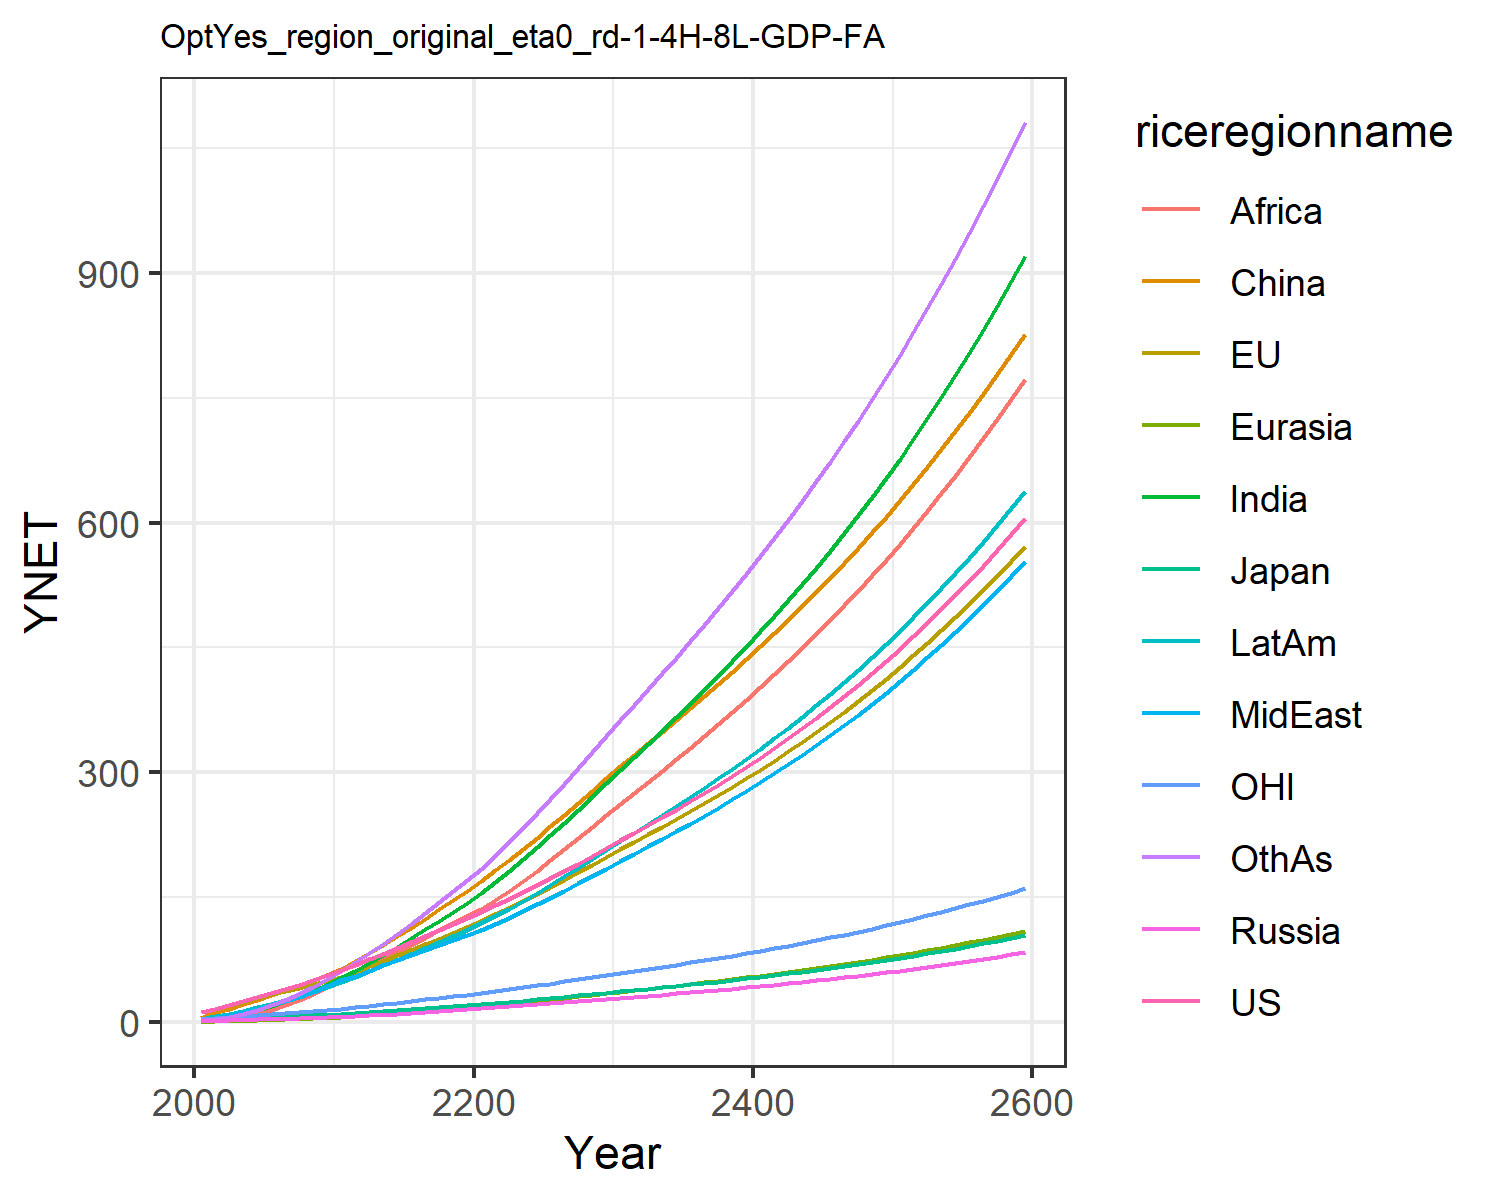

The data file committed next to this chart (first rows):
12.385834028060978, 13.01678979724627, 3.86597665139574, 1.696611896412974, 0.8066100533031557, 5.325146609695386, 2.4291640113722863, 3.468311449403455, 1.2950955120313012, 4.551956364221908, 3.837914853603819, 2.612262077897103
15.95, 16.34, 4.418, 2.244, 1.092, 11.88, 4.573, 5.741, 2.442, 7.104, 5.079, 4.165
20.61, 20.72, 5.2, 2.739, 1.525, 16.68, 7.336, 8.692, 4.322, 10.32, 6.536, 6.883
25.37, 25.06, 5.809, 3.199, 2.012, 21.83, 10.88, 12.28, 7.071, 14.07, 7.97, 10.58
30.31, 29.45, 6.174, 3.662, 2.552, 27.18, 15.21, 16.47, 10.86, 18.16, 9.34, 15.29
35.21, 33.65, 6.705, 4.14, 3.132, 32.56, 20.01, 20.87, 15.34, 22.38, 10.58, 20.7
40.1, 37.72, 7.351, 4.626, 3.76, 38.34, 25.26, 25.61, 20.42, 26.84, 11.72, 26.82
45.27, 41.81, 7.977, 5.105, 4.431, 44.4, 31.22, 30.98, 26.59, 31.68, 12.86, 33.98
50.79, 45.94, 8.584, 5.571, 5.139, 50.67, 37.87, 37.04, 33.95, 36.87, 13.99, 42.21
56.66, 50.07, 9.171, 6.023, 5.879, 57.07, 45.24, 43.86, 42.61, 42.39, 15.12, 51.56
62.7, 54.98, 9.958, 6.646, 6.752, 64.68, 53.28, 50.34, 51.24, 48.3, 16.5, 61.57
68.7, 60.82, 10.98, 7.48, 7.793, 74.05, 61.93, 55.95, 59.19, 54.52, 18.17, 72.13
75.77, 67.4, 12.18, 8.427, 8.945, 83.34, 71.23, 62.22, 67.37, 61.44, 20.05, 82.85
82.64, 73.91, 13.35, 9.384, 10.14, 93.11, 80.9, 68.36, 75.82, 68.38, 21.9, 94.24
89.46, 80.43, 14.52, 10.36, 11.37, 103.3, 90.9, 74.44, 84.43, 75.37, 23.75, 106.2
96.33, 87.04, 15.69, 11.36, 12.64, 113.8, 101.2, 80.48, 93.14, 82.43, 25.62, 118.5
103.3, 93.75, 16.89, 12.4, 13.95, 124.5, 111.6, 86.51, 101.9, 89.55, 27.51, 131.2
110.5, 100.6, 18.11, 13.46, 15.29, 135.6, 122.3, 92.5, 110.5, 96.72, 29.45, 144.1
117.8, 107.5, 19.35, 14.55, 16.66, 146.8, 133, 98.47, 119.1, 103.9, 31.41, 157.2
125.3, 114.6, 20.63, 15.68, 18.06, 158.2, 143.8, 104.4, 127.6, 111.2, 33.43, 170.4
132.9, 122, 21.94, 16.82, 19.53, 170.1, 155.4, 110.9, 136.6, 119, 35.49, 184.7
140.5, 129.6, 23.29, 17.97, 21.07, 182.5, 168.3, 118.1, 146.6, 127.6, 37.61, 200.3
148.3, 137.4, 24.68, 19.14, 22.66, 195.3, 181.8, 125.7, 157.9, 136.6, 39.79, 216.7
156.2, 145.4, 26.11, 20.33, 24.29, 208.4, 195.7, 133.5, 169.8, 145.8, 42.02, 233.5
164.4, 153.6, 27.57, 21.55, 25.97, 221.8, 210.1, 141.5, 182.1, 155.4, 44.31, 250.9
172.8, 162, 29.08, 22.79, 27.68, 235.5, 224.8, 149.8, 194.8, 165.2, 46.65, 268.6
181.6, 170.9, 30.66, 24.07, 29.44, 249.4, 239.9, 158.2, 207.8, 175.2, 49.11, 286.7
190.6, 180, 32.29, 25.38, 31.23, 263.7, 255.3, 166.8, 221.1, 185.5, 51.64, 305.3
199.8, 189.2, 33.96, 26.72, 33.07, 278.2, 271, 175.6, 234.6, 196.1, 54.23, 324.2
209.3, 198.7, 35.66, 28.1, 34.95, 293, 287.1, 184.6, 248.5, 206.9, 56.86, 343.5
218.5, 208, 37.33, 29.45, 36.81, 307.5, 303.1, 193.6, 262.1, 217.5, 59.43, 362.5
227.6, 216.9, 38.93, 30.77, 38.62, 321.3, 318.7, 202.3, 275.5, 227.9, 61.9, 381.2
236.8, 225.8, 40.55, 32.1, 40.45, 335, 334.4, 211.2, 288.8, 238.3, 64.39, 399.9
246, 234.8, 42.18, 33.45, 42.29, 348.9, 350.2, 220.1, 302.3, 248.8, 66.9, 418.8
255.5, 244, 43.84, 34.83, 44.17, 362.9, 366.3, 229.2, 315.9, 259.5, 69.45, 437.9
265.2, 253.3, 45.54, 36.23, 46.07, 377, 382.6, 238.5, 329.8, 270.4, 72.05, 457.3
275.2, 262.8, 47.29, 37.66, 48.02, 391.4, 399.3, 248, 343.8, 281.5, 74.72, 477
285.4, 272.6, 49.07, 39.13, 50, 406, 416.2, 257.7, 358.1, 292.8, 77.44, 497.1
295.9, 282.6, 50.9, 40.63, 52.03, 420.9, 433.5, 267.6, 372.6, 304.4, 80.23, 517.5
306.6, 292.9, 52.78, 42.18, 54.1, 436.1, 451.2, 277.7, 387.4, 316.3, 83.1, 538.3
317.7, 303.4, 54.71, 43.76, 56.22, 451.5, 469.2, 288.2, 402.6, 328.5, 86.03, 559.6
329.1, 314.2, 56.69, 45.38, 58.4, 467.3, 487.7, 298.8, 418, 341, 89.05, 581.3
340.8, 325.3, 58.73, 47.05, 60.62, 483.4, 506.6, 309.8, 433.7, 353.8, 92.14, 603.4
352.9, 336.7, 60.83, 48.77, 62.91, 499.8, 525.9, 321.1, 449.9, 366.9, 95.32, 626.1
365.3, 348.5, 62.99, 50.53, 65.26, 516.7, 545.8, 332.6, 466.3, 380.4, 98.59, 649.3
378.1, 360.5, 65.22, 52.35, 67.67, 533.9, 566.1, 344.5, 483.2, 394.3, 102, 673
391.3, 372.9, 67.51, 54.21, 70.14, 551.5, 587, 356.8, 500.5, 408.6, 105.4, 697.3
404.9, 385.7, 69.87, 56.14, 72.69, 569.6, 608.5, 369.3, 518.2, 423.3, 109, 722.3
418.9, 398.8, 72.31, 58.12, 75.31, 588.1, 630.5, 382.3, 536.4, 438.4, 112.6, 747.9
433.3, 412.3, 74.81, 60.16, 78, 607.1, 653.2, 395.6, 555.1, 454, 116.4, 774.1
448.2, 426.3, 77.4, 62.26, 80.78, 626.5, 676.5, 409.4, 574.3, 470, 120.3, 801.1
463.6, 440.6, 80.07, 64.43, 83.63, 646.5, 700.5, 423.5, 593.9, 486.5, 124.3, 828.8
479.5, 455.4, 82.82, 66.67, 86.58, 666.9, 725.2, 438.1, 614.2, 503.5, 128.4, 857.3
495.8, 470.6, 85.66, 68.98, 89.61, 688, 750.6, 453.1, 634.9, 521, 132.6, 886.5
512.7, 486.3, 88.59, 71.35, 92.73, 709.6, 776.8, 468.6, 656.3, 539.1, 137, 916.6
530.2, 502.5, 91.61, 73.81, 95.95, 731.7, 803.7, 484.5, 678.3, 557.7, 141.5, 947.5
548.2, 519.2, 94.73, 76.34, 99.28, 754.5, 831.5, 501, 700.9, 576.9, 146.1, 979.4
566.7, 536.4, 97.95, 78.95, 102.7, 777.9, 860.2, 518, 724.2, 596.8, 150.9, 1012
585.9, 554.1, 101.3, 81.65, 106.2, 801.9, 889.7, 535.5, 748.2, 617.2, 155.9, 1046
605.7, 572.4, 104.7, 84.44, 109.9, 826.7, 920.2, 553.5, 772.8, 638.4, 160.9, 1081
